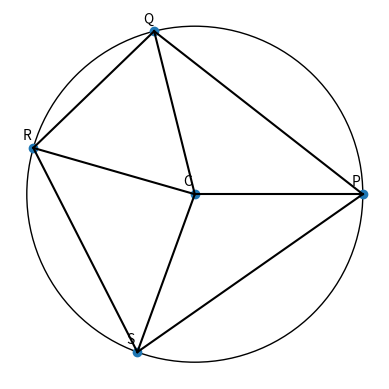

Write the Python code that produced this figure.
import matplotlib.pyplot as plt
import numpy as np

r = 4
#radius of the circle, "r".

PSR = 82
SPQ = 73
PQS = 55
#INPUT values in degrees. Change them here to obtain the required configuration of the circle.

PCQ = 360 - 2*SPQ -2*PQS
PCR = 2*PSR
PCS = 2*PQS
#OUTPUT values. 

def cos(a):
    p = np.cos(a*np.pi/180)
    return p

def sin(a):
    p = np.sin(a*np.pi/180)
    return p

def u_vec(theta):
    v = np.array([cos(theta),sin(theta)])
    return v
    
def line_gen(A,B):
  len =10
  dim = A.shape[0]
  x_AB = np.zeros((dim,len))
  lam_1 = np.linspace(0,1,len)
  for i in range(len):
    temp1 = A + lam_1[i]*(B-A)
    x_AB[:,i]= temp1.T
  return x_AB

def plot(x):
    plt.plot(x[0,:], x[1,:], 'k')
    return 0

C = np.array([0,0])
P = r*u_vec(0)
Q = r*u_vec(PCQ)
R = r*u_vec(PCR)
S = r*u_vec(360 - PCS)

c = plt.Circle((C),radius = r, facecolor = "white", edgecolor = "Black")

ax = plt.gca()
ax.add_patch(c)

x_PC = line_gen(P,C)
x_QC = line_gen(Q,C)
x_RC = line_gen(R,C)
x_SC = line_gen(S,C)
x_PQ = line_gen(P,Q)
x_QR = line_gen(Q,R)
x_RS = line_gen(R,S)
x_SP = line_gen(S,P)

plot(x_PC)
plot(x_QC)
plot(x_RC)
plot(x_SC)
plot(x_PQ)
plot(x_QR)
plot(x_RS)
plot(x_SP)


coords = np.vstack((P,Q,R,S,C)).T
plt.scatter(coords[0,:], coords[1,:])
vert_labels = ['P','Q','R','S','C']
for i, txt in enumerate(vert_labels):
    plt.annotate(txt, # this is the text
                 (coords[0,i], coords[1,i]), # this is the point to label
                 textcoords="offset points", # how to position the text
                 xytext=(-8,6), # distance from text to points (x,y)
                 ha='left') # horizontal alignment can be left, right or center




plt.axis("scaled")
plt.axis('off')

plt.show()
